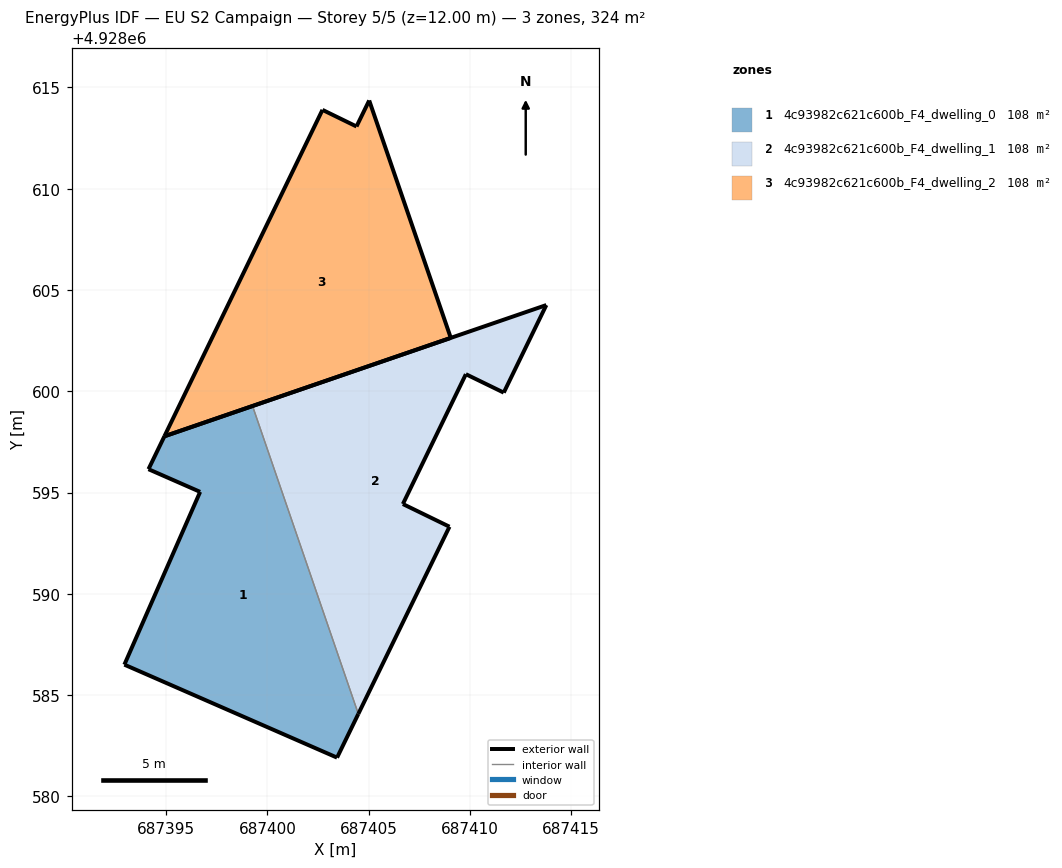
=== STOREY PLAN SPEC (per zone: floor XY polygon, exterior-wall plan segments, windows/doors) ===
zone 1: 4c93982c621c600b_F4_dwelling_0  (108.1 m²)
  floor: (687403.44, 4928581.91) (687404.49, 4928584.07) (687399.27, 4928599.27) (687394.91, 4928597.78) (687394.13, 4928596.15) (687396.68, 4928595.03) (687392.94, 4928586.50)
  exterior wall: (687392.94, 4928586.50) – (687396.68, 4928595.03)  [9.3 m]
  exterior wall: (687396.68, 4928595.03) – (687394.13, 4928596.15)  [2.8 m]
  exterior wall: (687394.13, 4928596.15) – (687394.91, 4928597.78)  [1.8 m]
  exterior wall: (687394.91, 4928597.78) – (687399.27, 4928599.27)  [4.6 m]
  exterior wall: (687404.49, 4928584.07) – (687403.44, 4928581.91)  [2.4 m]
  exterior wall: (687403.44, 4928581.91) – (687392.94, 4928586.50)  [11.5 m]
  interior walls: 1
zone 2: 4c93982c621c600b_F4_dwelling_1  (108.1 m²)
  floor: (687404.49, 4928584.07) (687408.99, 4928593.31) (687406.69, 4928594.43) (687409.80, 4928600.84) (687411.67, 4928599.93) (687413.77, 4928604.25) (687399.27, 4928599.27)
  exterior wall: (687408.99, 4928593.31) – (687404.49, 4928584.07)  [10.3 m]
  exterior wall: (687399.27, 4928599.27) – (687413.77, 4928604.25)  [15.3 m]
  exterior wall: (687413.77, 4928604.25) – (687411.67, 4928599.93)  [4.8 m]
  exterior wall: (687411.67, 4928599.93) – (687409.80, 4928600.84)  [2.1 m]
  exterior wall: (687409.80, 4928600.84) – (687406.69, 4928594.43)  [7.1 m]
  exterior wall: (687406.69, 4928594.43) – (687408.99, 4928593.31)  [2.6 m]
  interior walls: 1
zone 3: 4c93982c621c600b_F4_dwelling_2  (108.1 m²)
  floor: (687409.05, 4928602.63) (687405.03, 4928614.36) (687404.40, 4928613.07) (687402.72, 4928613.89) (687394.91, 4928597.78)
  exterior wall: (687405.03, 4928614.36) – (687409.05, 4928602.63)  [12.4 m]
  exterior wall: (687409.05, 4928602.63) – (687394.91, 4928597.78)  [15.0 m]
  exterior wall: (687394.91, 4928597.78) – (687402.72, 4928613.89)  [17.9 m]
  exterior wall: (687402.72, 4928613.89) – (687404.40, 4928613.07)  [1.9 m]
  exterior wall: (687404.40, 4928613.07) – (687405.03, 4928614.36)  [1.4 m]

=== DERIVED (storey summary) ===
Building: EU S2 Campaign
Storey: 5 of 5  (floor level z = 12.00 m)
Storey gross floor area: 324.3 m²
Zones on this storey: 3
  - 4c93982c621c600b_F4_dwelling_0: floor 108.1 m²; exterior wall 32.4 m (97.1 m²); WWR 0.0%
  - 4c93982c621c600b_F4_dwelling_1: floor 108.1 m²; exterior wall 42.2 m (126.6 m²); WWR 0.0%
  - 4c93982c621c600b_F4_dwelling_2: floor 108.1 m²; exterior wall 48.5 m (145.6 m²); WWR 0.0%
Zone adjacency (shared interzone walls):
  - 4c93982c621c600b_F4_dwelling_0 ↔ 4c93982c621c600b_F4_dwelling_1